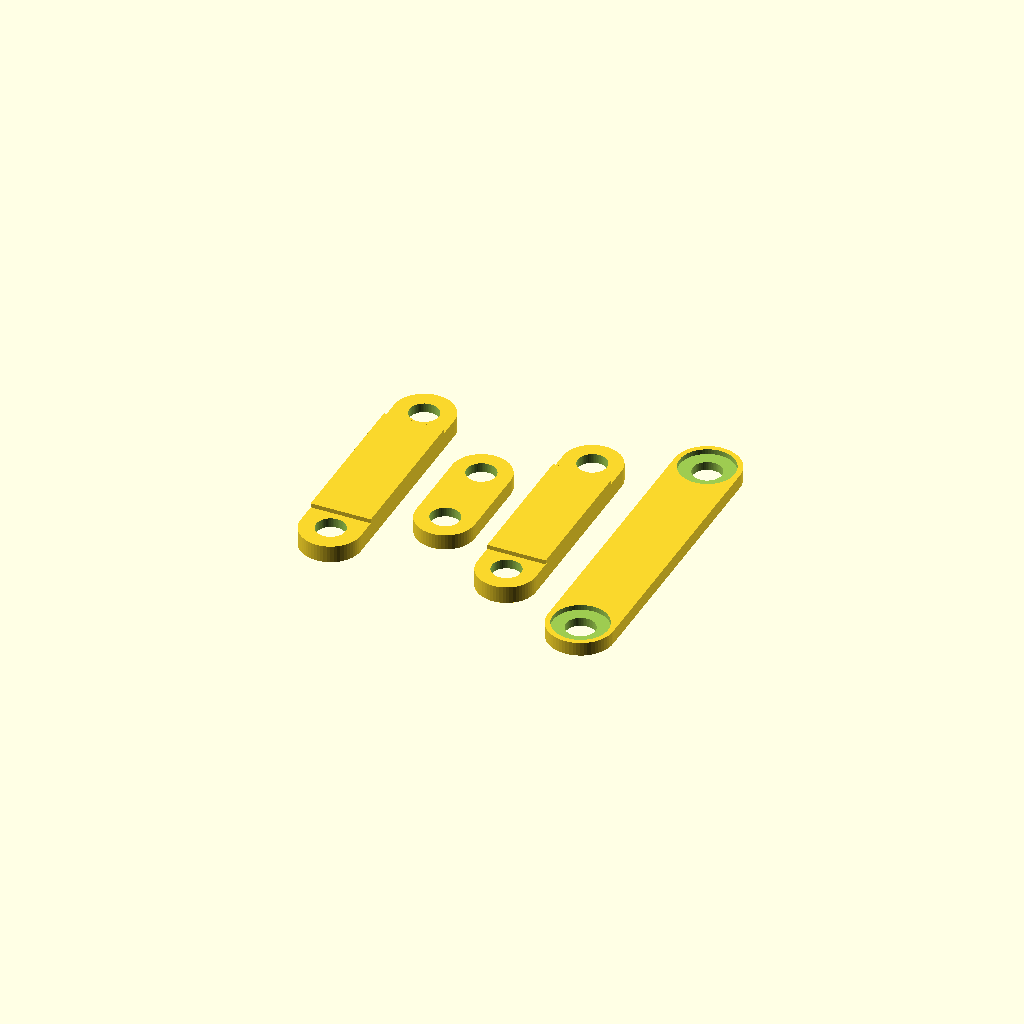
Cell 1 — every parameter at its default value.
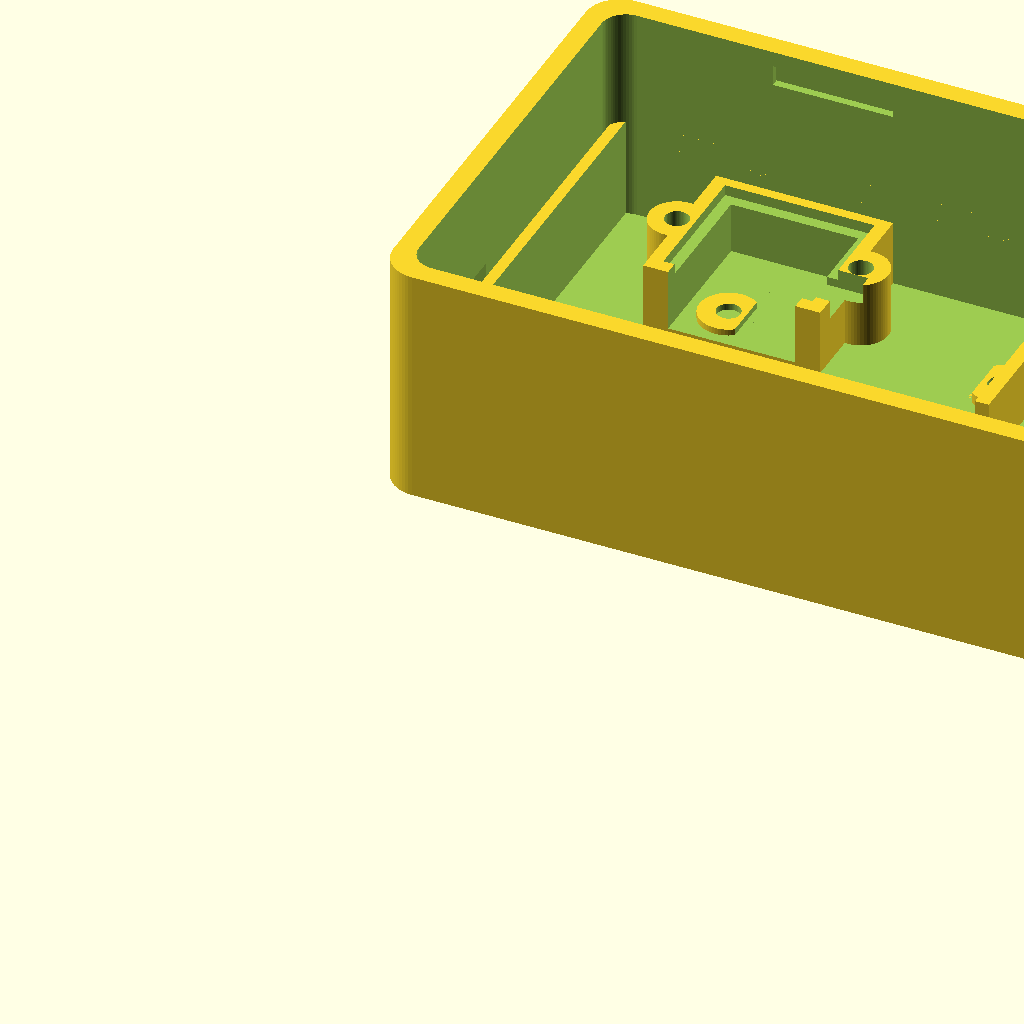
Cell 2 — render_mode set to "all", the other parameters unchanged.
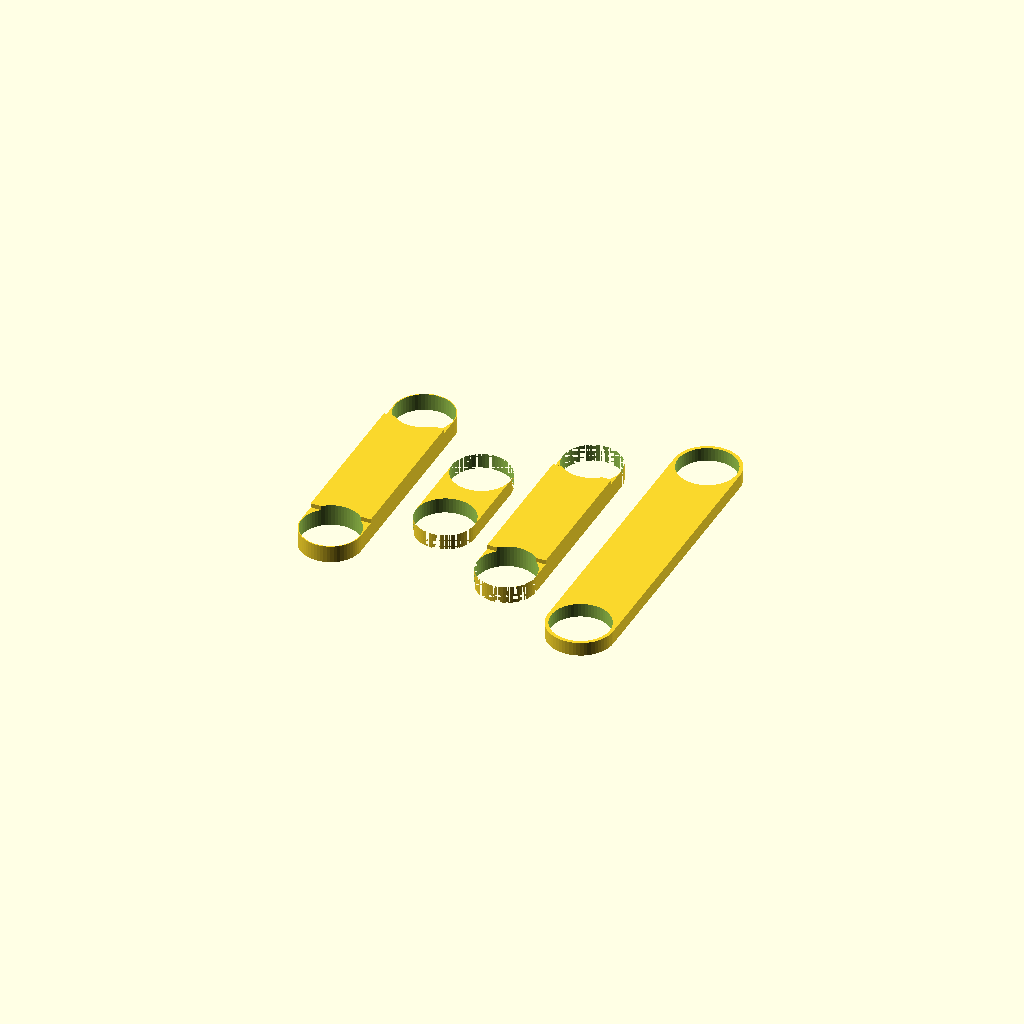
Cell 3: the same model with m3_clear_dia = 6.8.
One fixed orthographic camera (rotation 55°, 0°, 25°; colour scheme Cornfield) for every cell.
The OpenSCAD source (object.scad):
// =========================================================================
// BABY BUDDY LOGGER - FREESTANDING PICO POSTS & DEEP-TAPPED FLAT OLED
// =========================================================================

/* [Render Selection] */
// Export "base", "lid", "knob", and "clamps" (or "all" to preview/print together)
render_mode = "clamps"; // ["all", "base", "lid", "knob", "clamps"]

/* [2.5" HDD Screw (M3) Settings] */
// Standard 2.5" HDD/SSD screws: M3 thread (3.0mm), ~5.4-5.8mm flat wafer head
m3_pilot_dia = 2.75;  // Self-threading pilot hole for M3 screws
m3_clear_dia = 3.4;   // Through-hole clearance for M3 screw in clamp bars
pcb_thick    = 1.60;  // Standard fiberglass PCB thickness
clamp_wall_h = 1.25;  // CRITICAL: Towers stop 0.35mm BELOW the top of the 1.6mm PCB
                      // so flat M3 screw heads & clamp bars ALWAYS bite the PCB first!
m3_edge_off  = 2.0;   // Center of M3 hole is 2.0mm from PCB edge -> 5.5mm screw head overlaps PCB by 0.75mm!

/* [Enclosure Dimensions] */
box_length  = 124;    // X-axis width (mm) - fits freestanding Pico posts + flat 61mm LiPo side-by-side
box_width   = 56;     // Y-axis depth (mm)
base_height = 28;     // Interior height for Pico & DuPont wires
lid_height  = 12;     // Top faceplate skirt height (mm)
wall_thick  = 2.4;    // 3 perimeters with a 0.4mm nozzle
corner_rad  = 4.0;

/* [1. Raspberry Pi Pico W Official Dimensions] */
pico_pcb_l  = 51.2;   // 51.0mm PCB + 0.2mm clearance
pico_pcb_w  = 21.2;   // 21.0mm PCB + 0.2mm clearance
pico_hole_x = 47.0;   // Exact center-to-center X hole spacing
pico_hole_y = 11.4;   // Exact center-to-center Y hole spacing

/* [2. Adafruit 2500mAh LiPo & #2124 Backpack Dimensions] */
lipo_length = 62.5;   // Fits 61mm battery + clearance
lipo_width  = 48.2;   // Fits 47mm battery + clearance
lipo_thick  = 7.5;

// Adafruit LiIon/LiPoly Backpack (#2124) mounted HORIZONTALLY along back wall:
bp_horiz_x  = 17.4;   // 17.0mm board length + 0.4mm clearance (X-axis)
bp_horiz_y  = 15.4;   // 15.0mm board width + 0.4mm clearance (Y-axis)
backpack_pin_depth = 6.0; // Deep open pit underneath for protruding solder pins

/* [3. 0.96" SSD1306 OLED Dimensions (Flat Against Ceiling, 2x Side Screws Only)] */
oled_window_w   = 26.0;
oled_window_h   = 14.5;
oled_pcb_w      = 27.6;
oled_pcb_h      = 27.8;

/* [4. Keyestudio KS0013 / KY-040 Rotary Encoder Dimensions] */
ks0013_shaft_dia       = 7.3;
ks0013_pcb_l           = 26.8;
ks0013_pcb_w           = 19.3;
ks0013_shaft_from_back = 10.5;
ks0013_standoff_h      = 6.2;

/* [5. Low-Profile Knurled D-Shaft Knob (24x14mm)] */
knob_outer_dia  = 24.0;
knob_height     = 14.0;
knob_skirt_h    = 3.0;
knob_skirt_dia  = 20.0;
shaft_dia       = 6.15;
shaft_flat_thk  = 4.65;
shaft_depth     = 11.0;

$fn = 60;

// =========================================================================
// MAIN RENDER CONTROLLER
// =========================================================================
if (render_mode == "all") {
    bottom_base();
    translate([0, box_width + 12, lid_height])
        rotate([180, 0, 0])
            top_lid();
    translate([box_length + 22, box_width / 2, 0])
        encoder_knob();
    translate([box_length + 12, 5, 0])
        clamp_bars_set();
} else if (render_mode == "base") {
    bottom_base();
} else if (render_mode == "lid") {
    translate([0, 0, lid_height])
        rotate([180, 0, 0])
            top_lid();
} else if (render_mode == "knob") {
    encoder_knob();
} else if (render_mode == "clamps") {
    clamp_bars_set();
}

// =========================================================================
// 1. BOTTOM BASE (Freestanding Pico Posts & Horizontal Back-Wall Backpack)
// =========================================================================
module bottom_base() {
    pico_center_x = wall_thick + 1.5 + (pico_pcb_l / 2); // X = 29.5mm
    pico_center_y = 16.5;                                // Pico spans Y = 5.9mm to 27.1mm
    pico_deck_z   = wall_thick + 6.5;                    // Z = 8.9mm (6.5mm pin clearance underneath)

    // LiPo battery tray sits on the right side of the floor, clear of the freestanding Pico posts
    lipo_x = box_length - wall_thick - lipo_length - 1.0; // X = 58.1mm to 120.6mm
    lipo_y = (box_width - lipo_width) / 2;                // Y = 3.9mm to 52.1mm

    difference() {
        rounded_box(box_length, box_width, base_height, corner_rad);

        // Hollow main interior
        translate([wall_thick, wall_thick, wall_thick])
            rounded_box(
                box_length - 2*wall_thick,
                box_width - 2*wall_thick,
                base_height,
                corner_rad - wall_thick/2
            );

        // Micro-USB cutout on left wall (aligned with Pico center Y=16.5, Z=8.9mm)
        translate([-0.5, pico_center_y - 5.5, pico_deck_z - 1.0])
            cube([wall_thick + 2, 11, 7.5]);
        translate([-0.5, pico_center_y - 7.5, pico_deck_z - 2.5])
            cube([1.4, 15, 10.5]);

        // Front & Back Internal Snap-Catch Grooves for Case Lid
        for (x_pos = [28, box_length - 28]) {
            translate([x_pos - 7, wall_thick - 0.9, base_height - 4.2])
                cube([14, 1.2, 2.4]);
            translate([x_pos - 7, box_width - wall_thick - 0.3, base_height - 4.2])
                cube([14, 1.2, 2.4]);
        }

        // Pry notch on right seam
        translate([box_length - 1.2, box_width/2 - 6, base_height - 1.2])
            cube([2.0, 12, 1.5]);
    }

    // --- A. FLOOR TRAY FOR ADAFRUIT 3.7V 2500mAh LIPO ---
    translate([lipo_x + lipo_length, lipo_y, wall_thick]) {
        cube([1.6, lipo_width, lipo_thick]);
        translate([-0.8, lipo_width/2 - 10, lipo_thick - 0.4])
            cube([2.4, 20, 1.2]);
    }
    translate([lipo_x - 1.6, lipo_y + 24.0, wall_thick])
        cube([1.6, lipo_width - 24.0, lipo_thick]);

    // --- B. FREESTANDING RASPBERRY PI PICO W POSTS (Zero Bars Underneath!) ---
    for (sx = [-1, 1]) {
        for (sy = [-1, 1]) {
            hx = pico_center_x + sx * (pico_hole_x / 2);
            hy = pico_center_y + sy * (pico_hole_y / 2);
            translate([hx, hy, wall_thick]) {
                cylinder(d=5.2, h=pico_deck_z - wall_thick - 3.5);
                cylinder(d=3.6, h=pico_deck_z - wall_thick);
                translate([0, 0, pico_deck_z - wall_thick])
                    cylinder(d1=1.65, d2=1.1, h=1.8);
            }
        }
    }

    // 2. Two Freestanding Sub-Flush M3 Edge-Clamp Towers at Right End of Pico W
    pico_post_x  = pico_center_x + pico_pcb_l/2 + m3_edge_off;
    pico_tower_h = (pico_deck_z - wall_thick) + clamp_wall_h;
    difference() {
        union() {
            for (sy = [-1, 1]) {
                translate([pico_post_x, pico_center_y + sy * 4.5, wall_thick])
                    cylinder(d=6.2, h=pico_tower_h);
            }
        }
        for (sy = [-1, 1]) {
            translate([pico_post_x, pico_center_y + sy * 4.5, wall_thick + pico_tower_h - 8.0])
                cylinder(d=m3_pilot_dia, h=9.0);
        }
        translate([pico_center_x - pico_pcb_l/2, pico_center_y - pico_pcb_w/2, pico_deck_z])
            cube([pico_pcb_l, pico_pcb_w, 10.0]);
    }

    // --- C. HORIZONTAL BACK-WALL BACKPACK CRADLE (Sub-Flush M3 Towers) ---
    bp_x      = 16.0;
    bp_y      = box_width - wall_thick - bp_horiz_y - 1.2;
    bp_seat_z = 6.5;
    bp_wall_h = bp_seat_z + clamp_wall_h;

    translate([bp_x, bp_y, wall_thick]) {
        difference() {
            union() {
                translate([-1.6, -1.6, 0])
                    cube([bp_horiz_x + 3.2, bp_horiz_y + 2.8, bp_wall_h]);

                translate([-m3_edge_off, bp_horiz_y / 2, 0])
                    cylinder(d=6.4, h=bp_wall_h);
                translate([bp_horiz_x + m3_edge_off, bp_horiz_y / 2, 0])
                    cylinder(d=6.4, h=bp_wall_h);
            }

            translate([-m3_edge_off, bp_horiz_y / 2, bp_wall_h - 7.0])
                cylinder(d=m3_pilot_dia, h=8.0);
            translate([bp_horiz_x + m3_edge_off, bp_horiz_y / 2, bp_wall_h - 7.0])
                cylinder(d=m3_pilot_dia, h=8.0);

            translate([0, 0, bp_seat_z])
                cube([bp_horiz_x, bp_horiz_y, 10.0]);

            translate([1.3, 1.3, bp_seat_z - backpack_pin_depth])
                cube([bp_horiz_x - 2.6, bp_horiz_y - 2.6, backpack_pin_depth + 0.5]);

            translate([1.3, -2.0, bp_seat_z - backpack_pin_depth])
                cube([bp_horiz_x - 2.6, 3.8, backpack_pin_depth + 10.0]);

            translate([bp_horiz_x - 1.5, 0.8, bp_seat_z - 1.0])
                cube([5.0, 5.5, 10.0]);
        }
    }
}

// =========================================================================
// 2. TOP LID (Sub-Flush M3 Towers for KS0013 Encoder & Deep-Tapped OLED)
// =========================================================================
module top_lid() {
    oled_cx = 38;
    oled_cy = box_width / 2;
    oled_side_off = oled_pcb_w/2 + m3_edge_off;

    enc_cx  = 88;
    enc_cy  = box_width / 2;

    ceiling_z = lid_height - wall_thick;

    difference() {
        union() {
            rounded_box(box_length, box_width, lid_height, corner_rad);

            lip_clearance = 0.3;
            translate([
                wall_thick + lip_clearance,
                wall_thick + lip_clearance,
                -2.2
            ])
                rounded_box(
                    box_length - 2*(wall_thick + lip_clearance),
                    box_width - 2*(wall_thick + lip_clearance),
                    2.5,
                    corner_rad - wall_thick
                );
        }

        translate([wall_thick + 1.6, wall_thick + 1.6, -3.0])
            rounded_box(
                box_length - 2*(wall_thick + 1.6),
                box_width - 2*(wall_thick + 1.6),
                lid_height + 3.0 - wall_thick,
                corner_rad - wall_thick
            );

        // 1. SSD1306 OLED Viewport Cutout
        translate([oled_cx - oled_window_w/2, oled_cy - oled_window_h/2, ceiling_z - 0.5])
            cube([oled_window_w, oled_window_h, wall_thick + 1]);

        // 2. KS0013 Rotary Encoder Shaft Hole
        translate([enc_cx, enc_cy, ceiling_z - 0.5])
            cylinder(d=ks0013_shaft_dia, h=wall_thick + 1);

        // 3. DEEP OLED PILOT HOLES INTO THE LID CEILING (1.8mm deep into the 2.4mm roof!)
        // Gives 3.05mm total screw depth while keeping the towers only 1.25mm tall!
        for (side = [-1, 1]) {
            translate([oled_cx + side * oled_side_off, oled_cy, ceiling_z - 0.1])
                cylinder(d=m3_pilot_dia, h=wall_thick - 0.5);
        }
    }

    // --- A. 4x Cantilever Case Snap-Fit Tabs (Front & Back Edges) ---
    for (x_pos = [28, box_length - 28]) {
        translate([x_pos - 5, wall_thick + 0.3, -4.2]) {
            cube([10, 1.4, 5.0]);
            translate([0, -0.55, 0.4])
                cube([10, 1.95, 1.3]);
        }
        translate([x_pos - 5, box_width - wall_thick - 1.7, -4.2]) {
            cube([10, 1.4, 5.0]);
            translate([0, 0, 0.4])
                cube([10, 1.95, 1.3]);
        }
    }

    // --- B. KS0013 ENCODER POCKET + SUB-FLUSH M3 SCREW TOWERS ---
    pcb_min_x    = enc_cx - (ks0013_pcb_l - ks0013_shaft_from_back);
    rail_len     = 16.0;
    rail_x       = pcb_min_x + ks0013_pcb_l - rail_len;
    enc_wall_h   = ks0013_standoff_h + clamp_wall_h;
    enc_boss_off = ks0013_pcb_w/2 + m3_edge_off;

    difference() {
        union() {
            for (dir = [-1, 1]) {
                ledge_y = (dir == -1) ? (enc_cy - ks0013_pcb_w/2) : (enc_cy + ks0013_pcb_w/2 - 2.0);
                translate([rail_x, ledge_y, ceiling_z - ks0013_standoff_h])
                    cube([rail_len, 2.0, ks0013_standoff_h]);

                wall_y = (dir == -1) ? (enc_cy - ks0013_pcb_w/2 - 1.5) : (enc_cy + ks0013_pcb_w/2);
                translate([rail_x, wall_y, ceiling_z - enc_wall_h])
                    cube([rail_len, 1.5, enc_wall_h]);

                translate([enc_cx + 1.0, enc_cy + dir * enc_boss_off, ceiling_z - enc_wall_h])
                    cylinder(d=6.5, h=enc_wall_h);
            }
            translate([pcb_min_x + ks0013_pcb_l, enc_cy - ks0013_pcb_w/2, ceiling_z - enc_wall_h])
                cube([1.6, ks0013_pcb_w, enc_wall_h]);
        }

        for (dir = [-1, 1]) {
            translate([enc_cx + 1.0, enc_cy + dir * enc_boss_off, ceiling_z - enc_wall_h - 0.5])
                cylinder(d=m3_pilot_dia, h=enc_wall_h - 0.4);
        }

        translate([pcb_min_x, enc_cy - ks0013_pcb_w/2, ceiling_z - ks0013_standoff_h - 10.0])
            cube([ks0013_pcb_l, ks0013_pcb_w, 10.0]);
    }

    // --- C. SSD1306 OLED: FLAT AGAINST LID CEILING + 2x SIDE M3 CLAMP TOWERS ONLY ---
    difference() {
        union() {
            for (side = [-1, 1]) {
                translate([oled_cx + side * oled_side_off, oled_cy, ceiling_z - clamp_wall_h])
                    cylinder(d=6.8, h=clamp_wall_h);
            }
        }

        // Drill all the way through the 1.25mm tower into the ceiling pocket above
        for (side = [-1, 1]) {
            translate([oled_cx + side * oled_side_off, oled_cy, ceiling_z - clamp_wall_h - 0.5])
                cylinder(d=m3_pilot_dia, h=clamp_wall_h + 1.0);
        }

        translate([oled_cx - oled_pcb_w/2, oled_cy - oled_pcb_h/2, ceiling_z - 10.0])
            cube([oled_pcb_w, oled_pcb_h, 10.0]);
    }
}

// =========================================================================
// 3. LOW-PROFILE M3 CLAMP BARS (Flat Underside on OLED Clamp!)
// =========================================================================
module clamp_bars_set() {
    // 1. Encoder Bridge Clamp Bar (1.2mm thin screw ends + 2.0mm stiff center bridge)
    enc_span = ks0013_pcb_w + 2 * m3_edge_off;
    difference() {
        union() {
            hull() {
                translate([0, -enc_span/2, 0]) cylinder(d=7.0, h=2.0);
                translate([0,  enc_span/2, 0]) cylinder(d=7.0, h=2.0);
            }
            translate([-3.5, -(ks0013_pcb_w - 1.0)/2, 2.0])
                cube([7.0, ks0013_pcb_w - 1.0, 0.5]);
        }
        translate([0, -enc_span/2, -0.1]) cylinder(d=m3_clear_dia, h=3.5);
        translate([0,  enc_span/2, -0.1]) cylinder(d=m3_clear_dia, h=3.5);
        translate([0, -enc_span/2, -0.1]) cylinder(d=6.4, h=1.0);
        translate([0,  enc_span/2, -0.1]) cylinder(d=6.4, h=1.0);
    }

    // 2. Pico End Clamp Bar (1.1mm thin screw flanges)
    translate([10, 0, 0]) {
        difference() {
            hull() {
                translate([0, -4.5, 0]) cylinder(d=6.8, h=1.8);
                translate([0,  4.5, 0]) cylinder(d=6.8, h=1.8);
            }
            translate([0, -4.5, -0.1]) cylinder(d=m3_clear_dia, h=3.0);
            translate([0,  4.5, -0.1]) cylinder(d=m3_clear_dia, h=3.0);
            translate([0, -4.5, -0.1]) cylinder(d=6.2, h=0.8);
            translate([0,  4.5, -0.1]) cylinder(d=6.2, h=0.8);
        }
    }

    // 3. Horizontal Backpack Bridge Clamp Bar (1.1mm thin screw flanges)
    bp_span = bp_horiz_x + 2 * m3_edge_off;
    translate([20, 0, 0]) {
        difference() {
            union() {
                hull() {
                    translate([0, -bp_span/2, 0]) cylinder(d=6.8, h=2.0);
                    translate([0,  bp_span/2, 0]) cylinder(d=6.8, h=2.0);
                }
                translate([-3.4, -(bp_horiz_x - 1.0)/2, 2.0])
                    cube([6.8, bp_horiz_x - 1.0, 0.5]);
            }
            translate([0, -bp_span/2, -0.1]) cylinder(d=m3_clear_dia, h=3.5);
            translate([0,  bp_span/2, -0.1]) cylinder(d=m3_clear_dia, h=3.5);
            translate([0, -bp_span/2, -0.1]) cylinder(d=6.2, h=1.0);
            translate([0,  bp_span/2, -0.1]) cylinder(d=6.2, h=1.0);
        }
    }

    // 4. COMPLETELY FLAT SSD1306 OLED Bridge Clamp Bar
    // Flat underside from end to end (zero raised pads) with 1.0mm thin counterbored screw ends!
    oled_span = oled_pcb_w + 2 * m3_edge_off; // 31.6mm center-to-center hole span
    translate([31, 0, 0]) {
        difference() {
            // Flat 1.6mm bar with a completely smooth bottom and top
            hull() {
                translate([0, -oled_span/2, 0]) cylinder(d=7.6, h=1.6);
                translate([0,  oled_span/2, 0]) cylinder(d=7.6, h=1.6);
            }
            // M3 screw clearance holes
            translate([0, -oled_span/2, -0.1]) cylinder(d=m3_clear_dia, h=2.0);
            translate([0,  oled_span/2, -0.1]) cylinder(d=m3_clear_dia, h=2.0);

            // Top counterbore pockets for screw heads (leaves 1.0mm flange thickness so short screws reach!)
            translate([0, -oled_span/2, 1.0]) cylinder(d=6.4, h=1.0);
            translate([0,  oled_span/2, 1.0]) cylinder(d=6.4, h=1.0);
        }
    }
}
// =========================================================================
// 4. KNURLED D-SHAFT KNOB (24 x 14mm Low-Profile)
// =========================================================================
module encoder_knob() {
    knurls_count = 36;
    knurl_depth  = 1.0;

    difference() {
        union() {
            cylinder(d=knob_skirt_dia, h=knob_skirt_h);
            translate([0, 0, knob_skirt_h])
                cylinder(d=knob_outer_dia - knurl_depth, h=knob_height - knob_skirt_h);

            for (i = [0 : knurls_count - 1]) {
                rotate([0, 0, i * (360 / knurls_count)])
                    translate([knob_outer_dia / 2 - knurl_depth / 2, 0, knob_skirt_h + (knob_height - knob_skirt_h)/2])
                        rotate([0, 0, 45])
                            cube([knurl_depth * 1.4, knurl_depth * 1.4, knob_height - knob_skirt_h], center=true);
            }
        }

        translate([0, 0, -0.1]) {
            intersection() {
                cylinder(d=shaft_dia, h=shaft_depth + 0.1);
                translate([-shaft_dia/2, -shaft_dia + shaft_flat_thk, 0])
                    cube([shaft_dia, shaft_dia, shaft_depth + 0.2]);
            }
        }

        translate([0, knob_outer_dia/2 - 4.5, knob_height - 1.2])
            cylinder(d=2.4, h=2.0);
    }
}

// =========================================================================
// HELPER MODULES
// =========================================================================
module rounded_box(l, w, h, r) {
    hull() {
        translate([r, r, 0])         cylinder(r=r, h=h);
        translate([l - r, r, 0])     cylinder(r=r, h=h);
        translate([r, w - r, 0])     cylinder(r=r, h=h);
        translate([l - r, w - r, 0]) cylinder(r=r, h=h);
    }
}
Parameter table extracted from the source (name, type, default, range or options):
render_mode: string, default "clamps", options "all", "base", "lid", "knob", "clamps"
m3_pilot_dia: number, default 2.75
m3_clear_dia: number, default 3.4
pcb_thick: number, default 1.6
clamp_wall_h: number, default 1.25
m3_edge_off: number, default 2
box_length: number, default 124
box_width: number, default 56
base_height: number, default 28
lid_height: number, default 12
wall_thick: number, default 2.4
corner_rad: number, default 4
pico_pcb_l: number, default 51.2
pico_pcb_w: number, default 21.2
pico_hole_x: number, default 47
pico_hole_y: number, default 11.4
lipo_length: number, default 62.5
lipo_width: number, default 48.2
lipo_thick: number, default 7.5
bp_horiz_x: number, default 17.4
bp_horiz_y: number, default 15.4
backpack_pin_depth: number, default 6
oled_window_w: number, default 26
oled_window_h: number, default 14.5
oled_pcb_w: number, default 27.6
oled_pcb_h: number, default 27.8
ks0013_shaft_dia: number, default 7.3
ks0013_pcb_l: number, default 26.8
ks0013_pcb_w: number, default 19.3
ks0013_shaft_from_back: number, default 10.5
ks0013_standoff_h: number, default 6.2
knob_outer_dia: number, default 24
knob_height: number, default 14
knob_skirt_h: number, default 3
knob_skirt_dia: number, default 20
shaft_dia: number, default 6.15
shaft_flat_thk: number, default 4.65
shaft_depth: number, default 11
